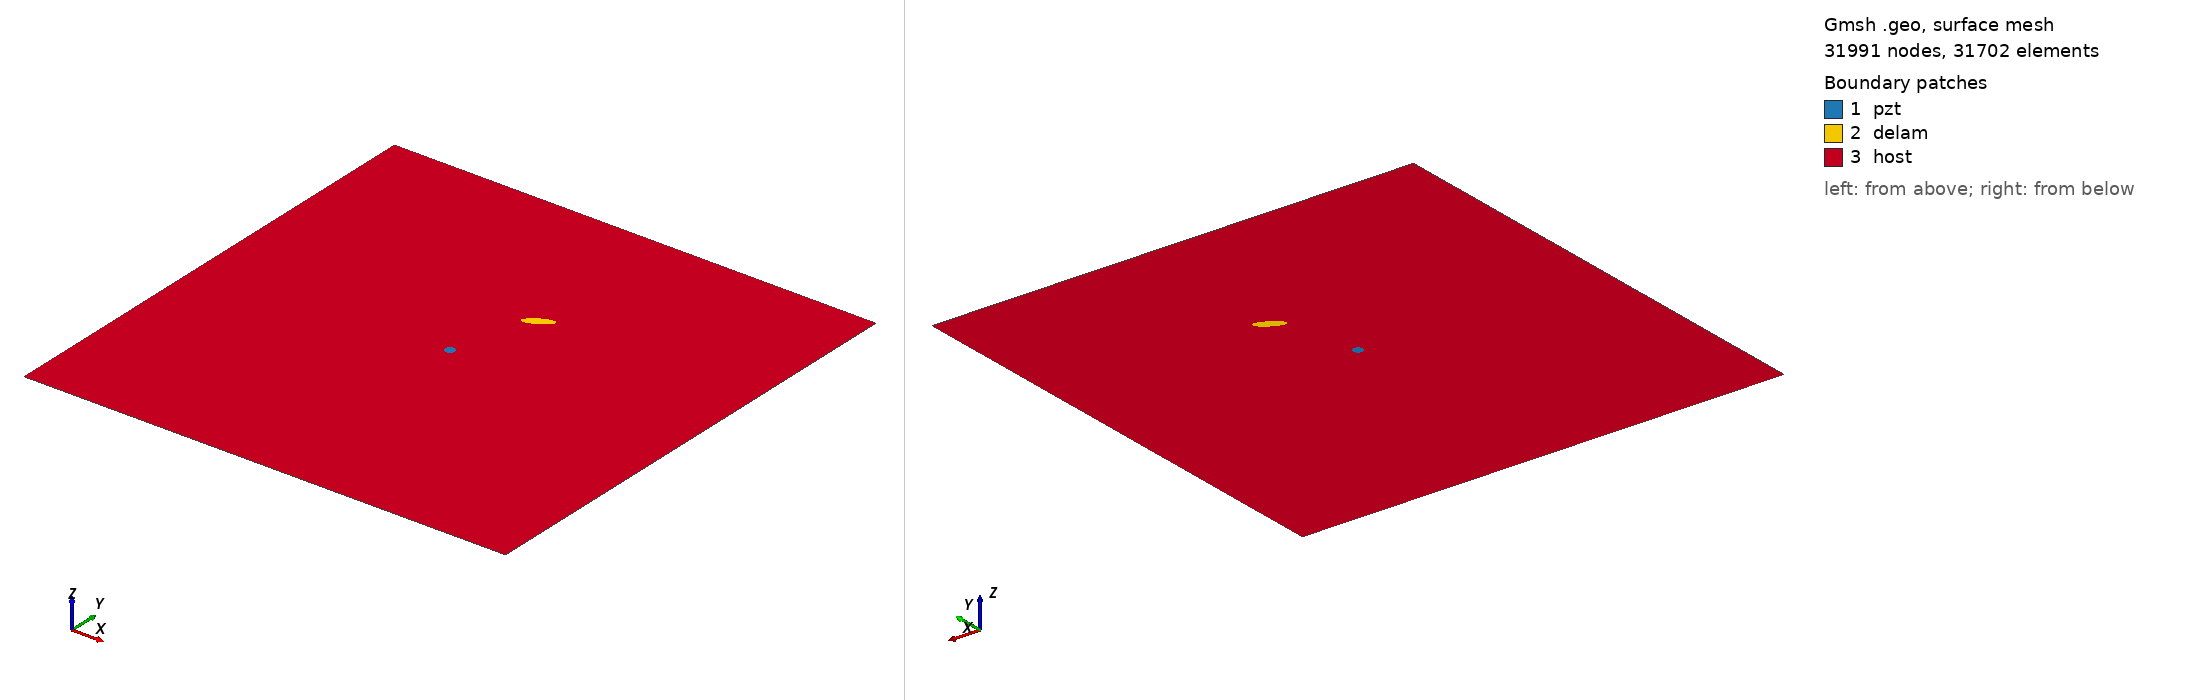

Gmsh geometry script, surface-meshed: 31991 nodes, 31702 surface elements. Boundary patches (legend numbers): 1 pzt, 2 delam, 3 host. Left view from above one corner, right view from below the opposite corner. Legend entries are the model's physical surfaces. The drawing asked Gmsh for element sizes between 1% and 20% of the model's largest extent; the script's own settings can give other sizes.

=== m2_103_delam1_position_no_66_a_15mm_b_5mm_angle_30.geo (drawn) ===
SetFactory("OpenCASCADE");
L=0.500000; 
W=0.500000; 
a=0.015000; 
b=0.005000; 
x=0.277778; 
y=0.333333; 
alpha=0.166667 *Pi; 
r=0.005000; 
xpzt=0.250000; 
ypzt=0.250000; 
//+
Point(1) = {0, 0, 0, 1.0};
//+
Point(2) = {L, 0, 0, 1.0};
//+
Point(3) = {L, W, 0, 1.0};
//+
Point(4) = {0, W, 0, 1.0};
//+
Line(1) = {1, 2};
//+
Line(2) = {2, 3};
//+
Line(3) = {3, 4};
//+
Line(4) = {4, 1};
//+
Circle(5) = {xpzt, ypzt, -0, r, 0, 2*Pi};
//+
Ellipse(6) = {x, y, -0, a, b, 0, 2*Pi};
//+
Rotate {{0, 0, 1}, {x, y, 0}, alpha} {
  Curve{6}; 
}
//+
Curve Loop(1) = {4, 1, 2, 3};
//+
Curve Loop(2) = {6};
//+
Curve Loop(3) = {5};
//+
Curve Loop(4) = {6};
//+
Curve Loop(5) = {5};
//+
Plane Surface(1) = {5};
//+
Plane Surface(2) = {4};
//+
Plane Surface(3) = {1, 2, 3};
//+
Point(9) = {xpzt, ypzt, 0, 1.0};
//+
Point{9} In Surface {1};// mesh node at centre of pzt
//+
Physical Surface("pzt") = {1};
//+
Physical Surface("delam") = {2};
//+
Physical Surface("host") = {3};

Mesh.Algorithm = 6; // Frontal
Mesh.CharacteristicLengthFactor = 0.070000;
Mesh.CharacteristicLengthMin = 0.001000;
Mesh.CharacteristicLengthMax = 0.200000;
Mesh.RecombineAll = 1; // Apply recombination algorithm
Mesh.SubdivisionAlgorithm = 1; // 1: all quadrangles
Mesh.Smoothing = 1;
